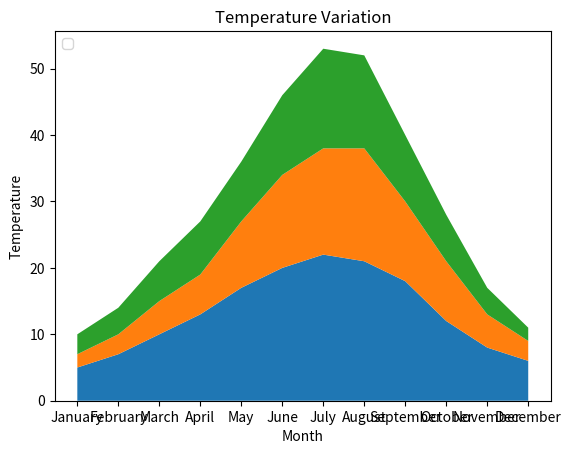

Write the Python code that produced this figure.
# Create a stacked area plot to visualize the temperature variations for three different cities (City A, City B, and City C) across the months of the year. The temperature data is provided for each city in the editor.

import matplotlib.pyplot as plt
import pandas as pd

# Data for Months and Temperature for three cities
data = {
    'Month': ['January', 'February', 'March', 'April', 'May', 'June', 'July', 'August', 'September', 'October', 'November', 'December'],
    'City_A_Temperature': [5, 7, 10, 13, 17, 20, 22, 21, 18, 12, 8, 6],
    'City_B_Temperature': [2, 3, 5, 6, 10, 14, 16, 17, 12, 9, 5, 3],
    'City_C_Temperature': [3, 4, 6, 8, 9, 12, 15, 14, 10, 7, 4, 2]
}

# Write your code...
df = pd.DataFrame(data)

plt.stackplot(df['Month'],df['City_A_Temperature'],df['City_B_Temperature'],df['City_C_Temperature'])
plt.xlabel('Month')
plt.ylabel('Temperature')
plt.title('Temperature Variation')
plt.legend(loc='upper left')
plt.show()
